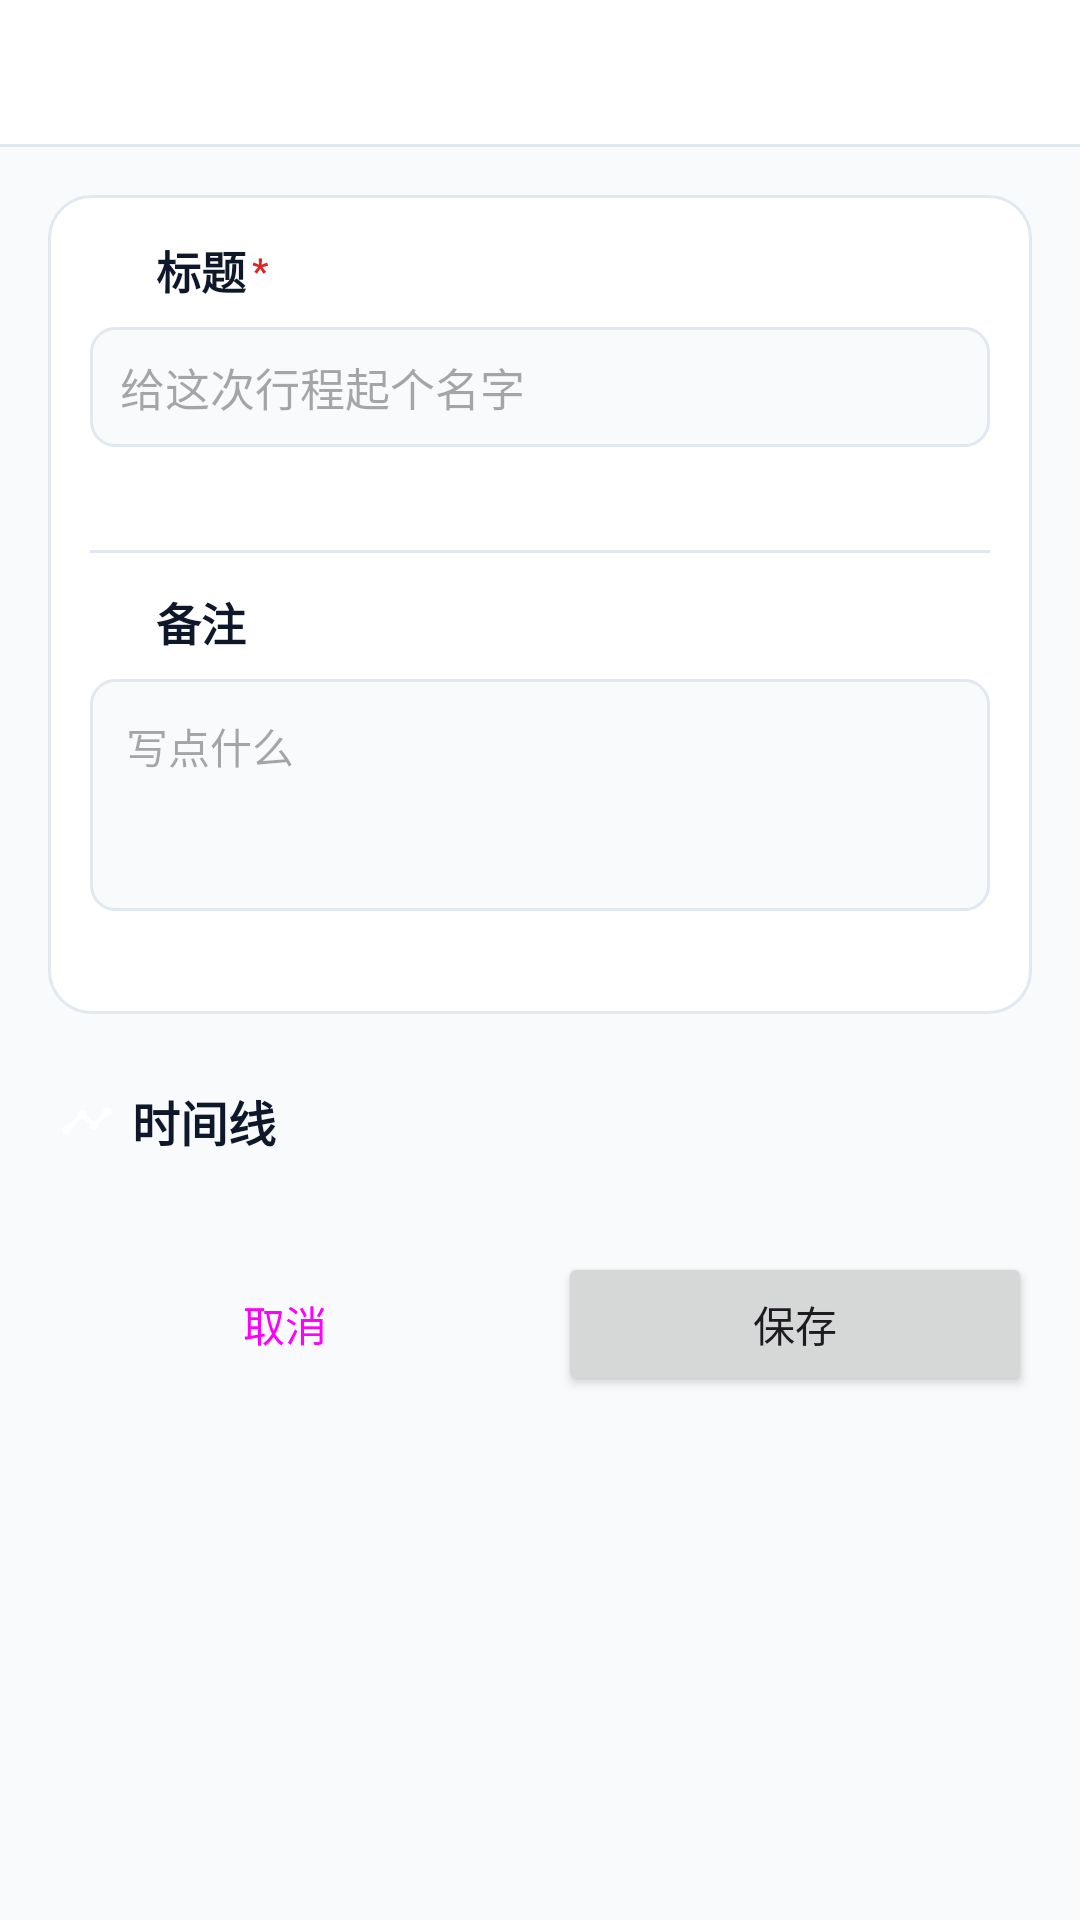

Produce the Android XML layout that renders to this screen, including the resource entries it uses.
<!-- AndroidManifest.xml: application theme Theme.CityFootprint -->
<!-- res/layout/activity_trip_edit.xml -->
<?xml version="1.0" encoding="utf-8"?>
<LinearLayout xmlns:android="http://schemas.android.com/apk/res/android"
    xmlns:app="http://schemas.android.com/apk/res-auto"
    android:layout_width="match_parent"
    android:layout_height="match_parent"
    android:background="@color/bg"
    android:orientation="vertical">

    <include
        android:id="@+id/topBar"
        layout="@layout/view_top_bar"
        android:layout_width="match_parent"
        android:layout_height="wrap_content" />

    <ScrollView
        android:id="@+id/scroll"
        android:layout_width="match_parent"
        android:layout_height="0dp"
        android:layout_weight="1">

        <LinearLayout
            android:layout_width="match_parent"
            android:layout_height="wrap_content"
            android:orientation="vertical"
            android:padding="16dp">

            
            <LinearLayout
                android:layout_width="match_parent"
                android:layout_height="wrap_content"
                android:background="@drawable/bg_card"
                android:orientation="vertical"
                android:padding="14dp">

                <LinearLayout
                    android:layout_width="match_parent"
                    android:layout_height="wrap_content"
                    android:gravity="center_vertical"
                    android:orientation="horizontal">

                    <ImageView
                        android:layout_width="16dp"
                        android:layout_height="16dp"
                        android:contentDescription="@null"
                        android:src="@drawable/ic_note"
                        app:tint="?attr/colorPrimary" />

                    <TextView
                        android:layout_width="wrap_content"
                        android:layout_height="wrap_content"
                        android:layout_marginStart="6dp"
                        android:text="@string/trip_title_label"
                        android:textColor="@color/fg"
                        android:textSize="15sp"
                        android:textStyle="bold" />
                    <TextView
                        android:layout_width="wrap_content"
                        android:layout_height="wrap_content"
                        android:layout_marginStart="2dp"
                        android:text="*"
                        android:textColor="@color/destructive"
                        android:textSize="12sp"
                        android:textStyle="bold" />
                </LinearLayout>

                <EditText
                    android:id="@+id/inputTitle"
                    android:layout_width="match_parent"
                    android:layout_height="40dp"
                    android:layout_marginTop="8dp"
                    android:background="@drawable/bg_input_box"
                    android:hint="@string/trip_title_hint"
                    android:inputType="text"
                    android:maxLength="23"
                    android:paddingStart="10dp"
                    android:paddingEnd="10dp"
                    android:textColor="@color/fg"
                    android:textSize="15sp" />

                <TextView
                    android:id="@+id/textTitleCounter"
                    android:layout_width="match_parent"
                    android:layout_height="wrap_content"
                    android:layout_marginTop="4dp"
                    android:gravity="end"
                    android:textColor="@color/text_tertiary"
                    android:textSize="12sp" />

                <View
                    android:layout_width="match_parent"
                    android:layout_height="1dp"
                    android:layout_marginTop="14dp"
                    android:background="@color/border" />

                <LinearLayout
                    android:layout_width="match_parent"
                    android:layout_height="wrap_content"
                    android:layout_marginTop="12dp"
                    android:gravity="center_vertical"
                    android:orientation="horizontal">

                    <ImageView
                        android:layout_width="16dp"
                        android:layout_height="16dp"
                        android:contentDescription="@null"
                        android:src="@drawable/ic_note"
                        app:tint="?attr/colorPrimary" />

                    <TextView
                        android:layout_width="wrap_content"
                        android:layout_height="wrap_content"
                        android:layout_marginStart="6dp"
                        android:text="@string/trip_note_label"
                        android:textColor="@color/fg"
                        android:textSize="15sp"
                        android:textStyle="bold" />
                </LinearLayout>

                <EditText
                    android:id="@+id/inputNote"
                    android:layout_width="match_parent"
                    android:layout_height="wrap_content"
                    android:layout_marginTop="8dp"
                    android:background="@drawable/bg_input_box"
                    android:gravity="top"
                    android:hint="@string/trip_note_hint"
                    android:inputType="textMultiLine"
                    android:maxLength="233"
                    android:minLines="3"
                    android:padding="12dp"
                    android:textColor="@color/fg"
                    android:textSize="14sp" />

                <TextView
                    android:id="@+id/textNoteCounter"
                    android:layout_width="match_parent"
                    android:layout_height="wrap_content"
                    android:layout_marginTop="4dp"
                    android:gravity="end"
                    android:textColor="@color/text_tertiary"
                    android:textSize="12sp" />
            </LinearLayout>

            
            <LinearLayout
                android:layout_width="match_parent"
                android:layout_height="wrap_content"
                android:layout_marginTop="24dp"
                android:gravity="center_vertical"
                android:orientation="horizontal"
                android:paddingStart="4dp"
                android:paddingBottom="8dp">

                <ImageView
                    android:layout_width="18dp"
                    android:layout_height="18dp"
                    android:contentDescription="@null"
                    android:src="@drawable/ic_timeline"
                    app:tint="?attr/colorPrimary" />

                <TextView
                    android:layout_width="wrap_content"
                    android:layout_height="wrap_content"
                    android:layout_marginStart="6dp"
                    android:text="@string/trip_timeline_label"
                    android:textColor="@color/fg"
                    android:textSize="16sp"
                    android:textStyle="bold" />
            </LinearLayout>

            <LinearLayout
                android:id="@+id/eventContainer"
                android:layout_width="match_parent"
                android:layout_height="wrap_content"
                android:orientation="vertical" />

            <LinearLayout
                android:layout_width="match_parent"
                android:layout_height="wrap_content"
                android:layout_marginTop="24dp"
                android:orientation="horizontal">

                <Button
                    android:id="@+id/btnCancel"
                    style="?attr/materialButtonOutlinedStyle"
                    android:layout_width="0dp"
                    android:layout_height="48dp"
                    android:layout_weight="1"
                    android:text="@string/trip_cancel" />

                <Button
                    android:id="@+id/btnSave"
                    android:layout_width="0dp"
                    android:layout_height="48dp"
                    android:layout_marginStart="12dp"
                    android:layout_weight="1"
                    android:text="@string/trip_save" />
            </LinearLayout>
        </LinearLayout>
    </ScrollView>
</LinearLayout>
<!-- res/layout/view_top_bar.xml (included above) -->
<?xml version="1.0" encoding="utf-8"?>
<LinearLayout xmlns:android="http://schemas.android.com/apk/res/android"
    style="@style/Widget.App.ShellBand">

    <LinearLayout
        android:layout_width="match_parent"
        android:layout_height="48dp"
        android:gravity="center_vertical"
        android:orientation="horizontal"
        android:paddingStart="16dp"
        android:paddingEnd="16dp">

        <ImageButton
            android:id="@+id/btnBack"
            android:layout_width="36dp"
            android:layout_height="36dp"
            android:layout_marginEnd="10dp"
            android:background="?attr/selectableItemBackgroundBorderless"
            android:contentDescription="@string/common_back"
            android:padding="6dp"
            android:src="@drawable/ic_back"
            android:tint="@color/sidebar_fg"
            android:visibility="gone" />

        <TextView
            android:id="@+id/title"
            android:layout_width="0dp"
            android:layout_height="wrap_content"
            android:layout_weight="1"
            android:ellipsize="end"
            android:maxLines="1"
            android:textColor="@color/sidebar_fg"
            android:textSize="16sp"
            android:textStyle="bold" />

        
        <ImageButton
            android:id="@+id/btnMenu"
            android:layout_width="36dp"
            android:layout_height="36dp"
            android:layout_marginStart="10dp"
            android:background="?attr/selectableItemBackgroundBorderless"
            android:contentDescription="@string/common_add"
            android:padding="6dp"
            android:src="@drawable/ic_add"
            android:tint="@color/sidebar_fg"
            android:visibility="gone" />

        <ImageButton
            android:id="@+id/btnSaveIcon"
            android:layout_width="36dp"
            android:layout_height="36dp"
            android:layout_marginStart="10dp"
            android:background="?attr/selectableItemBackgroundBorderless"
            android:contentDescription="@string/top_save"
            android:padding="6dp"
            android:src="@drawable/ic_floppy"
            android:tint="@color/sidebar_fg"
            android:visibility="gone" />

        
        <ImageButton
            android:id="@+id/btnDelete"
            android:layout_width="36dp"
            android:layout_height="36dp"
            android:layout_marginStart="10dp"
            android:background="?attr/selectableItemBackgroundBorderless"
            android:contentDescription="@string/edit_delete"
            android:padding="6dp"
            android:src="@drawable/ic_delete"
            android:tint="@color/destructive"
            android:visibility="gone" />
    </LinearLayout>

    <View style="@style/Widget.App.ShellDivider" />
</LinearLayout>
<!-- resources referenced by this layout -->
<resources>
  <color name="bg">#F8FAFC</color>
  <color name="border">#E2E8F0</color>
  <color name="destructive">#DC2626</color>
  <color name="fg">#0F172A</color>
  <color name="sidebar_fg">#0F172A</color>
  <color name="text_tertiary">#64748B</color>
  <!-- drawable bg_card (drawable) -->
  <?xml version="1.0" encoding="utf-8"?>
  <shape xmlns:android="http://schemas.android.com/apk/res/android"
      android:shape="rectangle">
      <corners android:radius="14dp" />
      <solid android:color="@color/card" />
      <stroke
          android:width="1dp"
          android:color="@color/border" />
  </shape>
  <!-- drawable bg_input_box (drawable) -->
  <?xml version="1.0" encoding="utf-8"?>
  <shape xmlns:android="http://schemas.android.com/apk/res/android"
      android:shape="rectangle">
      <solid android:color="@color/popover" />
      <stroke
          android:width="1dp"
          android:color="@color/border" />
      <corners android:radius="8dp" />
  </shape>
  <string name="common_add">添加</string>
  <string name="common_back">返回</string>
  <string name="edit_delete">删除</string>
  <string name="top_save">保存</string>
  <string name="trip_cancel">取消</string>
  <string name="trip_note_hint">写点什么</string>
  <string name="trip_note_label">备注（可选）</string>
  <string name="trip_save">保存</string>
  <string name="trip_timeline_label">时间线</string>
  <string name="trip_title_hint">给这次行程起个名字</string>
  <string name="trip_title_label">标题</string>
  <style name="Widget.App.ShellBand" parent="">
          <item name="android:layout_width">match_parent</item>
          <item name="android:layout_height">wrap_content</item>
          <item name="android:background">@color/sidebar</item>
          <item name="android:orientation">vertical</item>
      </style>
  <style name="Widget.App.ShellDivider" parent="">
          <item name="android:layout_width">match_parent</item>
          <item name="android:layout_height">1dp</item>
          <item name="android:background">@color/sidebar_border</item>
      </style>
  <color name="card">#FFFFFF</color>
  <color name="popover">#F8FAFC</color>
  <color name="sidebar">#FFFFFF</color>
  <color name="sidebar_border">#E2E8F0</color>
  <color name="accent">#2563EB</color>
  <color name="accent_light">#EFF6FF</color>
  <color name="on_accent">#FFFFFF</color>
  <color name="accent_soft_fg">#1D4ED8</color>
  <color name="muted_fg">#64748B</color>
  <color name="muted">#E2E8F0</color>
  <color name="window_bg_light">#FFFFFF</color>
  <style name="Widget.App.CardView" parent="Widget.Material3.CardView.Outlined">
          <item name="cardCornerRadius">14dp</item>
          <item name="cardElevation">0dp</item>
          <item name="cardBackgroundColor">@color/card</item>
          <item name="strokeColor">@color/border</item>
          <item name="strokeWidth">1dp</item>
      </style>
  <style name="Widget.App.Button" parent="Widget.Material3.Button">
          <item name="cornerRadius">999dp</item>
      </style>
  <style name="Widget.App.PopupMenu" parent="Widget.Material3.PopupMenu">
          <item name="android:popupBackground">@drawable/bg_popup_menu</item>
          
          <item name="dropdownListPreferredItemHeight">52dp</item>
          <item name="android:textAppearanceLargePopupMenu">@style/TextAppearance.App.PopupMenuItem</item>
      </style>
  <!-- drawable bg_popup_menu (drawable) -->
  <?xml version="1.0" encoding="utf-8"?>
  <inset xmlns:android="http://schemas.android.com/apk/res/android"
      android:inset="8dp">
      <shape android:shape="rectangle">
          <corners android:radius="14dp" />
          <solid android:color="@color/card" />
          <stroke
              android:width="1dp"
              android:color="@color/border" />
      </shape>
  </inset>
  <style name="TextAppearance.App.PopupMenuItem" parent="TextAppearance.Material3.BodyLarge">
          <item name="android:textColor">@color/fg</item>
          <item name="android:textSize">15sp</item>
      </style>
</resources>
